Labelled photos from "data", an image-classification folder in chandrabhanu18/Image-Classification. The possible labels are: cat, dog.

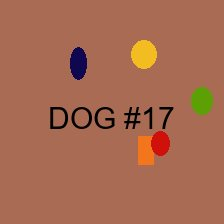
Label: dog

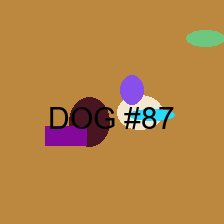
Label: dog

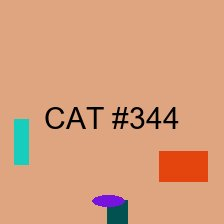
Label: cat

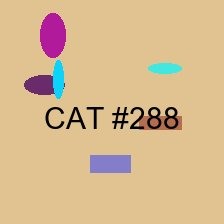
Label: cat

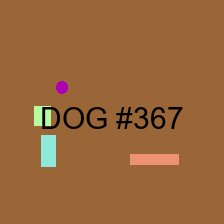
Label: dog

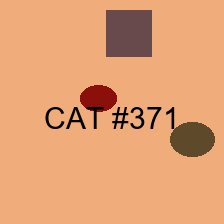
Label: cat
